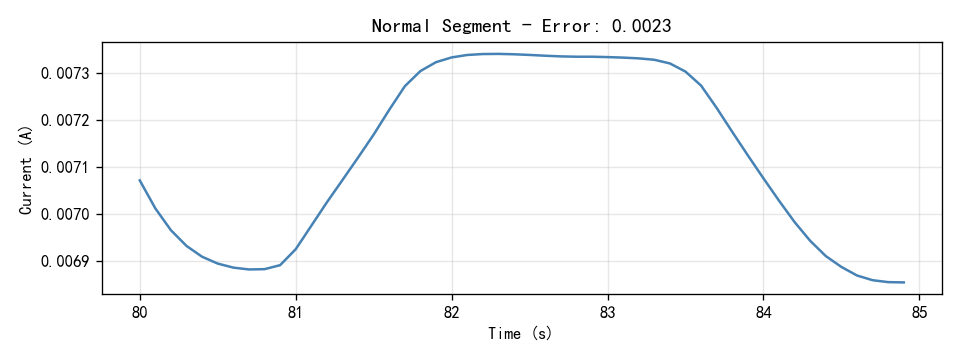

The table this chart was drawn from, first rows:
Time(S), Current(A)
80.0, 0.007072
80.1, 0.007012
80.2, 0.006966
80.3, 0.006932
80.4, 0.006909
80.5, 0.006895
80.6, 0.006886
80.7, 0.006882
80.8, 0.006883
80.9, 0.006892
81.0, 0.006925
81.1, 0.006975
81.2, 0.007025
81.3, 0.007073
81.4, 0.007121
81.5, 0.007169
81.6, 0.007222
81.7, 0.007273
81.8, 0.007305
81.9, 0.007324
82.0, 0.007334
82.1, 0.007339
82.2, 0.007341
82.3, 0.007341
82.4, 0.00734
82.5, 0.007339
82.6, 0.007337
82.7, 0.007336
82.8, 0.007335
82.9, 0.007335
83.0, 0.007334
83.1, 0.007333
83.2, 0.007332
83.3, 0.007329
83.4, 0.007321
83.5, 0.007304
83.6, 0.007274
83.7, 0.007226
83.8, 0.007175
83.9, 0.007125
84.0, 0.007076
84.1, 0.007029
84.2, 0.006983
84.3, 0.006943
84.4, 0.006911
84.5, 0.006888
84.6, 0.006869
84.7, 0.00686
84.8, 0.006855
84.9, 0.006855
